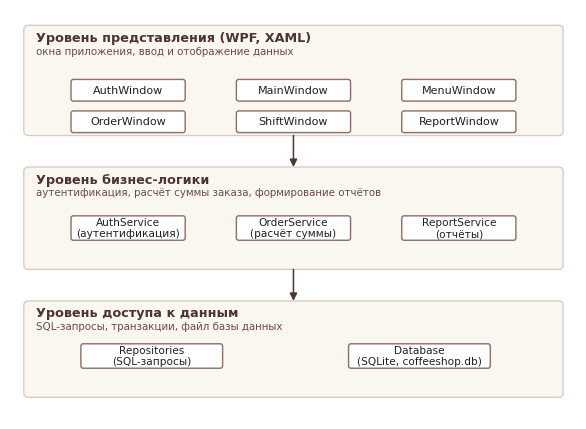

Source code (Python): (Note: this script raises an exception after producing the figure.)
import matplotlib
matplotlib.use("Agg")
import matplotlib.pyplot as plt
from matplotlib.patches import FancyBboxPatch

plt.rcParams["font.family"] = "DejaVu Sans"

FIG_W, FIG_H = 14.4, 10.4
fig, ax = plt.subplots(figsize=(FIG_W/2.54, FIG_H/2.54))
ax.set_xlim(0, 14.4); ax.set_ylim(0, 10.4); ax.set_aspect("equal"); ax.axis("off")
fig.subplots_adjust(0,0,1,1)

BROWN = "#4E342E"

def band(y, h, title, subtitle=""):
    ax.add_patch(FancyBboxPatch((0.35, y), 13.7, h,
                                boxstyle="round,pad=0,rounding_size=0.12",
                                facecolor="#FAF6F0", edgecolor="#D7CCC8", lw=1.0, zorder=1))
    ax.text(0.65, y+h-0.32, title, fontsize=9.2, fontweight="bold", color=BROWN, va="center")
    if subtitle:
        ax.text(0.65, y+h-0.66, subtitle, fontsize=7.4, color="#6D4C41", va="center")

def box(x, y, w, h, text, fs=8.0, fc="white"):
    ax.add_patch(FancyBboxPatch((x-w/2, y-h/2), w, h,
                                boxstyle="round,pad=0,rounding_size=0.06",
                                facecolor=fc, edgecolor="#8D6E63", lw=1.0, zorder=3))
    ax.text(x, y, text, ha="center", va="center", fontsize=fs, color="#212121", zorder=4, linespacing=1.15)

def arrow(x, y1, y2):
    ax.annotate("", xy=(x, y2), xytext=(x, y1),
                arrowprops=dict(arrowstyle="-|>", color=BROWN, lw=1.1,
                                shrinkA=0, shrinkB=0, mutation_scale=11), zorder=2)

band(7.20, 2.80, "Уровень представления (WPF, XAML)",
     "окна приложения, ввод и отображение данных")
xs = [3.0, 7.2, 11.4]
box(xs[0], 8.35, 2.9, 0.55, "AuthWindow")
box(xs[1], 8.35, 2.9, 0.55, "MainWindow")
box(xs[2], 8.35, 2.9, 0.55, "MenuWindow")
box(xs[0], 7.55, 2.9, 0.55, "OrderWindow")
box(xs[1], 7.55, 2.9, 0.55, "ShiftWindow")
box(xs[2], 7.55, 2.9, 0.55, "ReportWindow")

arrow(7.2, 7.20, 6.40)

band(3.80, 2.60, "Уровень бизнес-логики",
     "аутентификация, расчёт суммы заказа, формирование отчётов")
box(3.0, 4.85, 2.9, 0.62, "AuthService\n(аутентификация)", fs=7.6)
box(7.2, 4.85, 2.9, 0.62, "OrderService\n(расчёт суммы)", fs=7.6)
box(11.4, 4.85, 2.9, 0.62, "ReportService\n(отчёты)", fs=7.6)

arrow(7.2, 3.80, 3.00)

band(0.55, 2.45, "Уровень доступа к данным",
     "SQL-запросы, транзакции, файл базы данных")
box(3.6, 1.60, 3.6, 0.62, "Repositories\n(SQL-запросы)", fs=7.6)
box(10.4, 1.60, 3.6, 0.62, "Database\n(SQLite, coffeeshop.db)", fs=7.6)

fig.savefig("/home/user/uchebka/report_assets/arch.png", dpi=300, facecolor="white")
print("saved")
